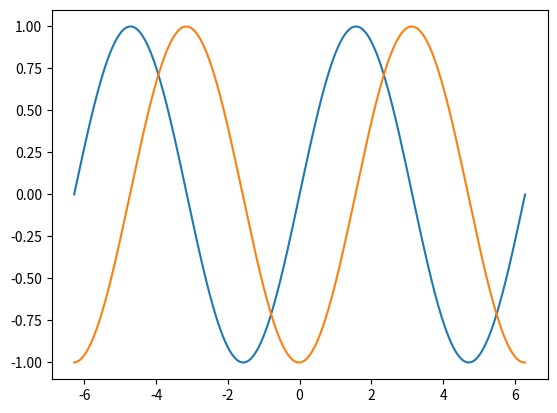

This figure's Python source:
import numpy as np
import matplotlib.pylab as plt

x = np.linspace(-2*np.pi, 2*np.pi, 401)
x_diff = x[1]-x[0]
sin = np.sin(x)

cos = np.zeros(len(sin))
cos[0] = -1
for i in range(1, len(sin)):
    cos[i] = cos[i-1]+sin[i]*x_diff
plt.plot(x,sin, x,cos)

print(np.trapz(sin,dx=x_diff))
plt.show()
